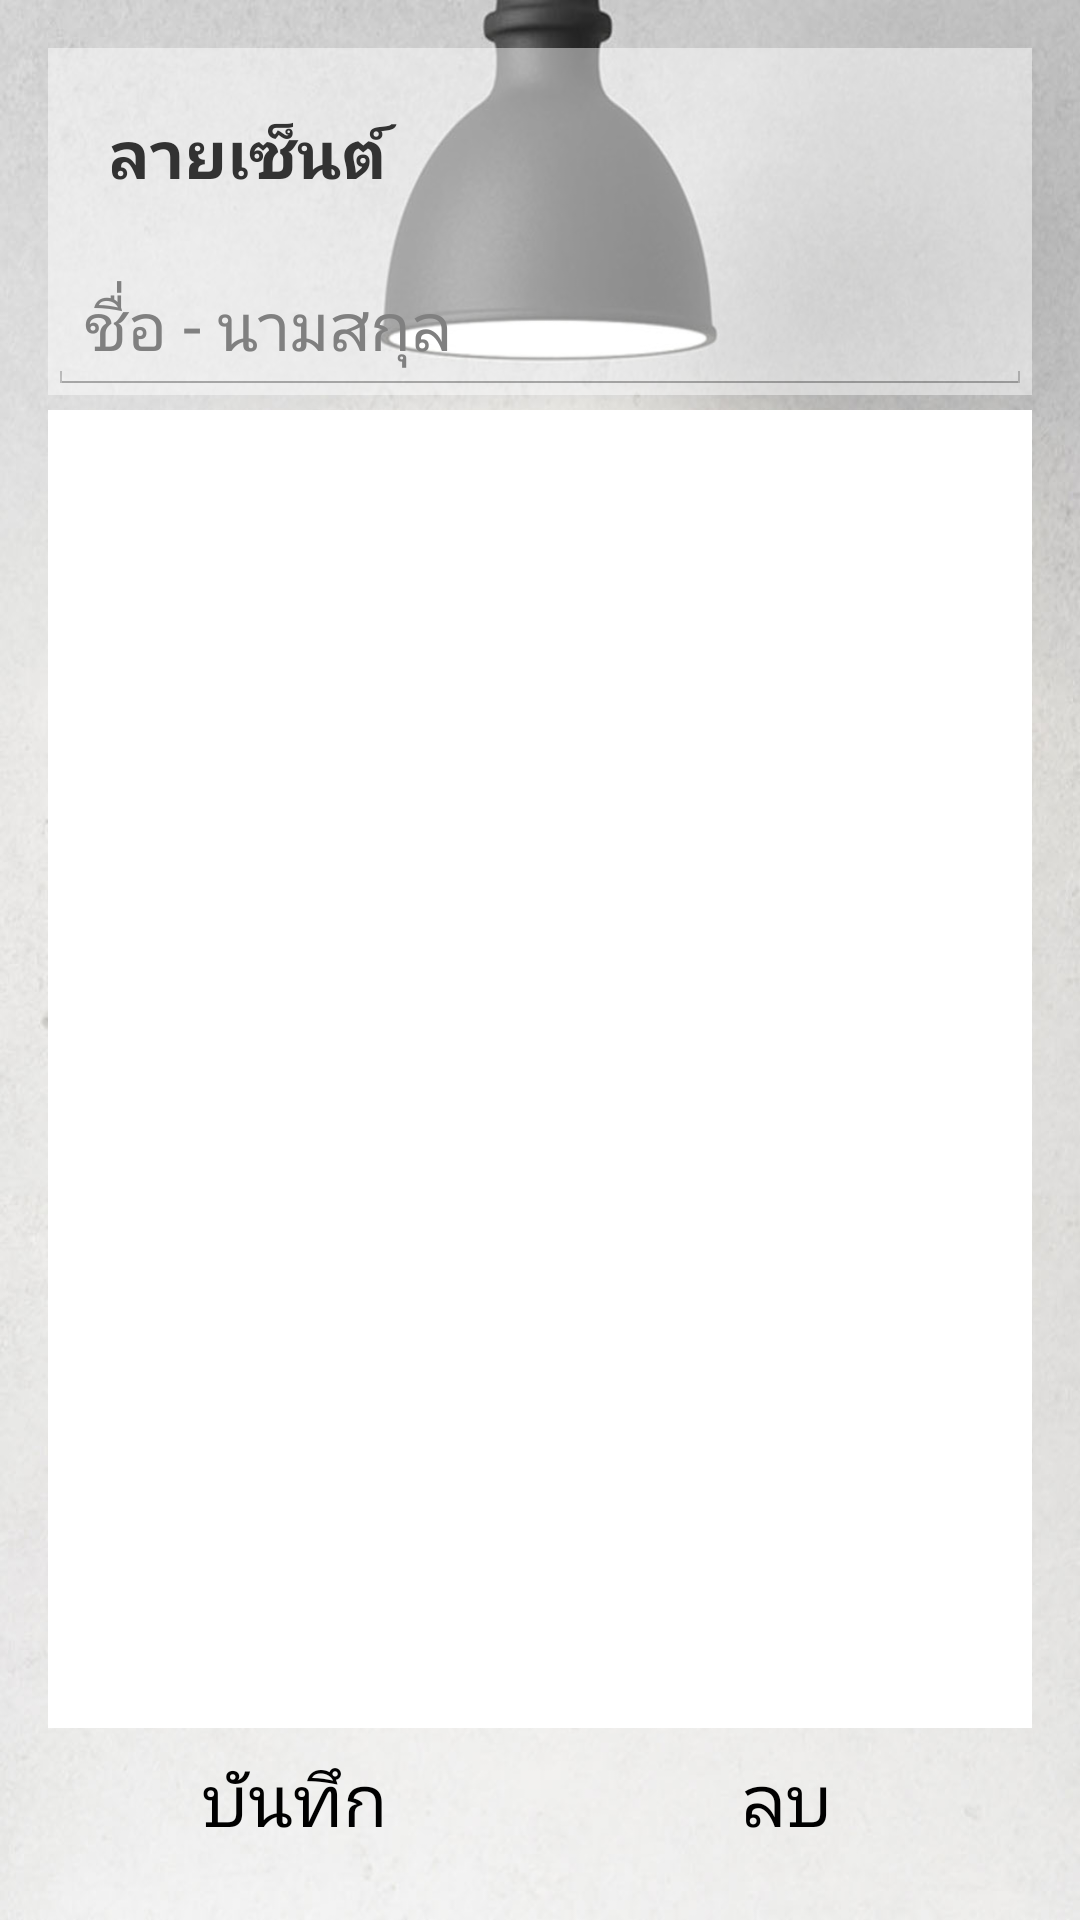

Write the Android layout XML for this screen, with the resource values it uses.
<!-- AndroidManifest.xml: application theme AppTheme -->
<!-- res/layout/activity_signature.xml -->
<?xml version="1.0" encoding="utf-8"?>
<RelativeLayout xmlns:android="http://schemas.android.com/apk/res/android"
    xmlns:tools="http://schemas.android.com/tools"
    android:id="@+id/activity_degital_signature"
    android:layout_width="match_parent"
    android:layout_height="match_parent"
    android:background="@drawable/AppWallpaper"
    android:paddingBottom="@dimen/activity_vertical_margin"
    android:paddingLeft="@dimen/activity_horizontal_margin"
    android:paddingRight="@dimen/activity_horizontal_margin"
    android:paddingTop="@dimen/activity_vertical_margin"
    tools:context="com.hitachi_tstv.mist.it.pod_jiffy_ambient.SignatureActivity">

    <LinearLayout
        android:id="@+id/linSignature2Buttom"
        android:layout_width="match_parent"
        android:layout_height="wrap_content"
        android:layout_alignParentBottom="true"
        android:orientation="horizontal">

        <Button
            android:id="@+id/button12"
            android:layout_width="wrap_content"
            android:layout_height="wrap_content"
            android:layout_weight="1"
            android:text="@string/save"
            android:textSize="@dimen/h_button"
            android:background="@drawable/silver_button"/>

        <Button
            android:id="@+id/button11"
            android:layout_width="wrap_content"
            android:layout_height="wrap_content"
            android:layout_weight="1"
            android:text="@string/clear"
            android:textSize="@dimen/h_button"
            android:background="@drawable/silver_button"/>
    </LinearLayout>

    <LinearLayout
        android:id="@+id/linSign"
        android:layout_width="match_parent"
        android:layout_height="match_parent"
        android:layout_above="@+id/linSignature2Buttom"
        android:layout_below="@+id/linTop2Signature"
        android:background="@android:color/background_light"
        android:orientation="vertical"></LinearLayout>

    <LinearLayout
        android:id="@+id/linTop2Signature"
        android:layout_width="match_parent"
        android:layout_height="wrap_content"
        android:layout_alignParentLeft="true"
        android:layout_alignParentStart="true"
        android:layout_alignParentTop="true"
        android:layout_marginBottom="@dimen/mini_margin"
        android:background="@color/layout_bg2"
        android:orientation="vertical">

        <TextView
            android:id="@+id/textView21"
            android:layout_width="match_parent"
            android:layout_height="wrap_content"
            android:padding="@dimen/padding"
            android:text="@string/signature"
            android:textSize="@dimen/h2"
            android:textStyle="normal|bold" />

        <EditText
            android:id="@+id/editText5"
            android:layout_width="match_parent"
            android:layout_height="wrap_content"
            android:ems="10"
            android:hint="@string/full_name"
            android:inputType="textPersonName"
            android:textSize="@dimen/h2" />

    </LinearLayout>
</RelativeLayout>
<!-- resources referenced by this layout -->
<resources>
  <color name="layout_bg2">#78ffffff</color>
  <dimen name="activity_horizontal_margin">16dp</dimen>
  <dimen name="activity_vertical_margin">16dp</dimen>
  <dimen name="h2">22sp</dimen>
  <dimen name="h_button">24sp</dimen>
  <dimen name="mini_margin">5dp</dimen>
  <dimen name="padding">20dp</dimen>
  <string name="clear">ลบ</string>
  <string name="full_name">ชื่อ - นามสกุล</string>
  <string name="save">บันทึก</string>
  <string name="signature">ลายเซ็นต์</string>
  <style name="AppTheme" parent="android:Theme.Holo.Light.DarkActionBar">
          
          <item name="colorPrimary">@color/colorPrimary</item>
          <item name="colorPrimaryDark">@color/colorPrimaryDark</item>
          <item name="colorAccent">@color/colorAccent</item>
      </style>
  <color name="colorPrimary">#3F51B5</color>
  <color name="colorPrimaryDark">#303F9F</color>
  <color name="colorAccent">#FF4081</color>
</resources>
